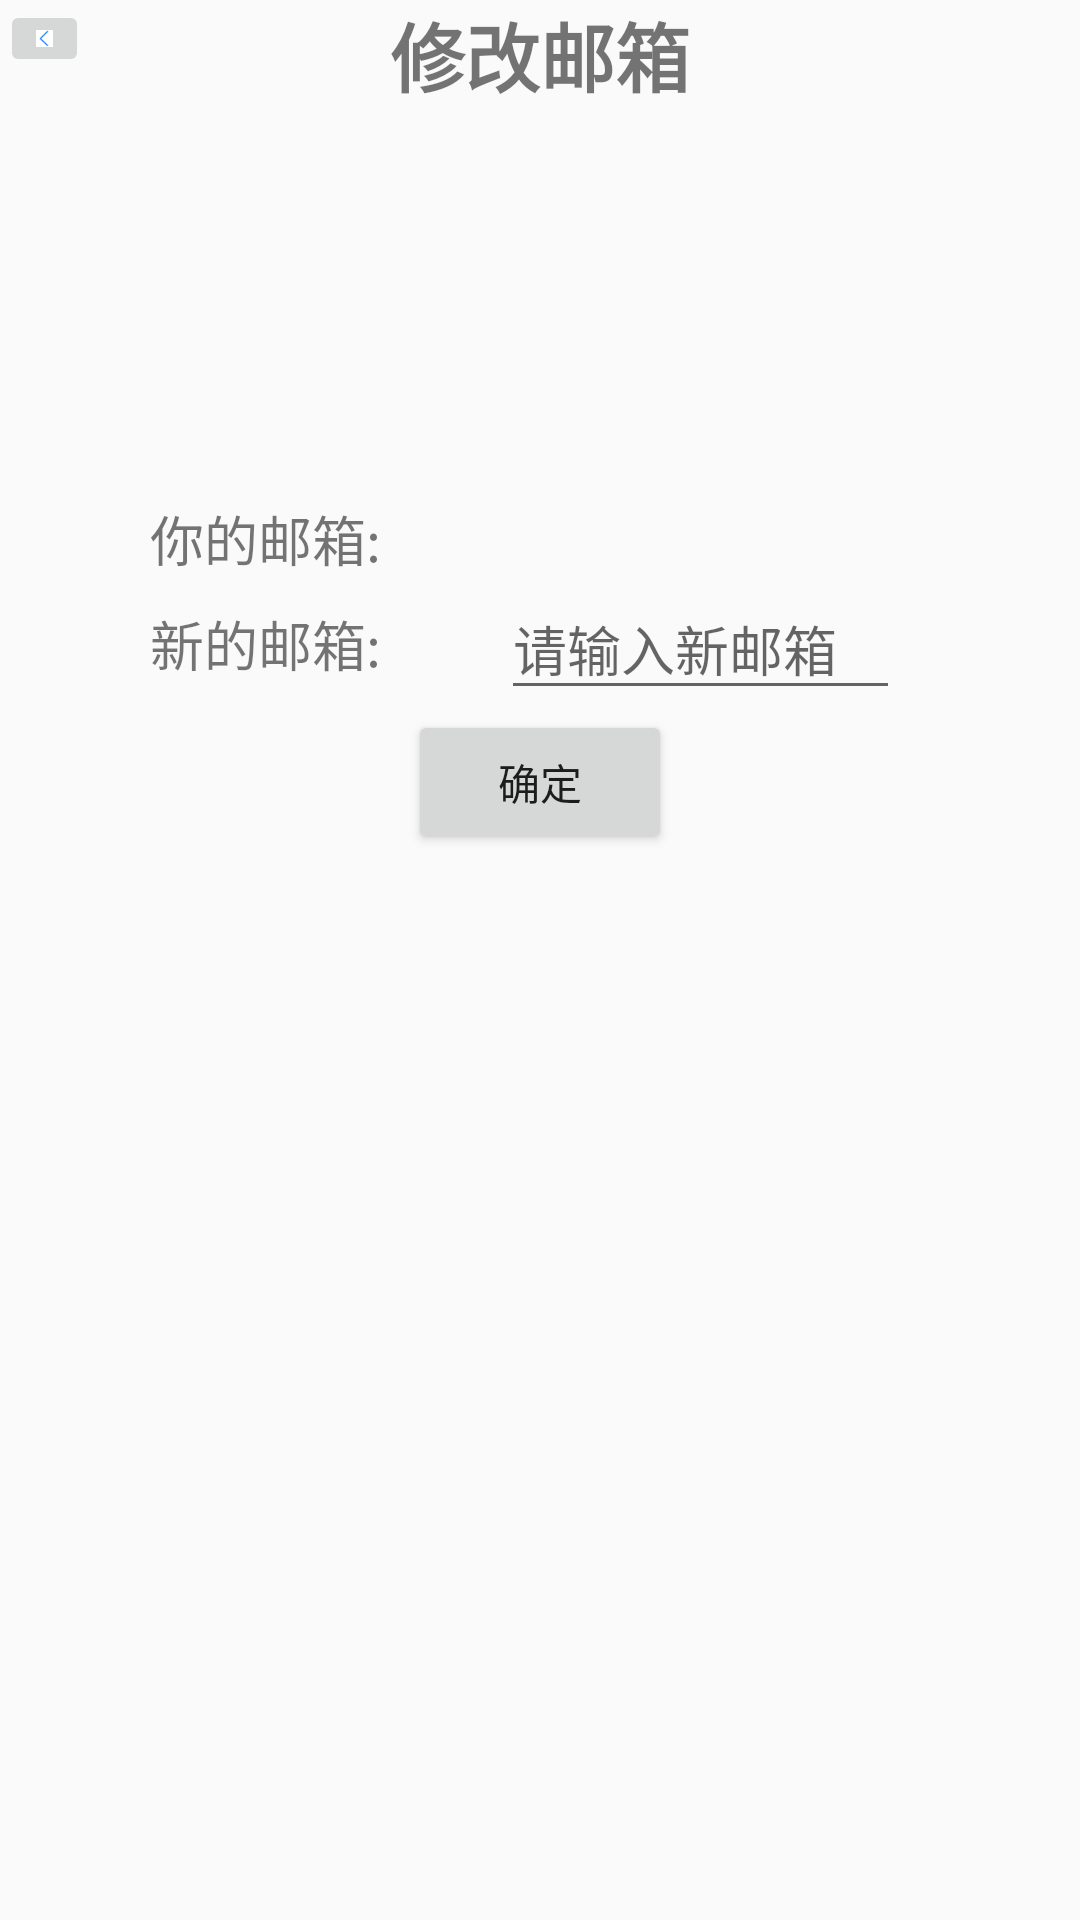

Android layout source for this screen:
<!-- AndroidManifest.xml: application theme AppTheme -->
<!-- res/layout/activity_update_email.xml -->
<?xml version="1.0" encoding="utf-8"?>
<LinearLayout
    xmlns:android="http://schemas.android.com/apk/res/android"
    xmlns:tools="http://schemas.android.com/tools"
    android:layout_width="match_parent"
    android:layout_height="match_parent"
    android:orientation="vertical">
    <RelativeLayout
        android:layout_width="match_parent"
        android:layout_height="wrap_content"
        android:orientation="horizontal">
        <ImageButton
            android:id="@+id/id_return_button"
            android:layout_width="wrap_content"
            android:layout_height="wrap_content"
            android:src="@mipmap/return_button"/>

        <TextView
            android:layout_width="wrap_content"
            android:layout_height="wrap_content"
            android:layout_gravity="center"
            android:text="修改邮箱"
            android:textSize="25dp"
            android:textStyle="bold"
            android:layout_centerInParent="true"/>

    </RelativeLayout>

    <LinearLayout
        android:layout_width="wrap_content"
        android:layout_height="wrap_content"
        android:orientation="vertical"
        android:paddingTop="130dp">

        <RelativeLayout
            android:layout_width="wrap_content"
            android:layout_height="wrap_content"
            android:paddingLeft="50dp"
            android:paddingRight="60dp">

            <TextView
                android:layout_width="wrap_content"
                android:layout_height="wrap_content"
                android:layout_alignParentLeft="true"
                android:layout_centerVertical="true"
                android:text="你的邮箱:"
                android:textSize="18dp" />

            <TextView
                android:id="@+id/id_original_email"
                android:layout_width="wrap_content"
                android:layout_height="wrap_content"
                android:layout_alignParentRight="true" />
        </RelativeLayout>

        <RelativeLayout
            android:layout_width="wrap_content"
            android:layout_height="wrap_content"
            android:paddingLeft="50dp"
            android:paddingRight="60dp">

            <TextView
                android:layout_width="wrap_content"
                android:layout_height="wrap_content"
                android:layout_alignParentLeft="true"
                android:layout_centerVertical="true"
                android:text="新的邮箱:"
                android:textSize="18dp" />

            <EditText
                android:id="@+id/id_new_email"
                android:layout_width="133dp"
                android:layout_height="44dp"
                android:layout_alignParentRight="true"
                android:ems="10"
                android:hint="请输入新邮箱" />
        </RelativeLayout>





    </LinearLayout>

    <Button
        android:id="@+id/id_determine_email"
        android:layout_width="wrap_content"
        android:layout_height="wrap_content"
        android:text="确定"
        android:layout_gravity="center_horizontal"/>

</LinearLayout>
<!-- resources referenced by this layout -->
<resources>
  <!-- mipmap return_button: png bitmap (mipmap-xxxhdpi, 297 bytes) -->
  <style name="AppTheme" parent="AppBaseTheme">
          
      </style>
  <style name="AppBaseTheme" parent="Theme.AppCompat.Light.NoActionBar">
      </style>
</resources>
